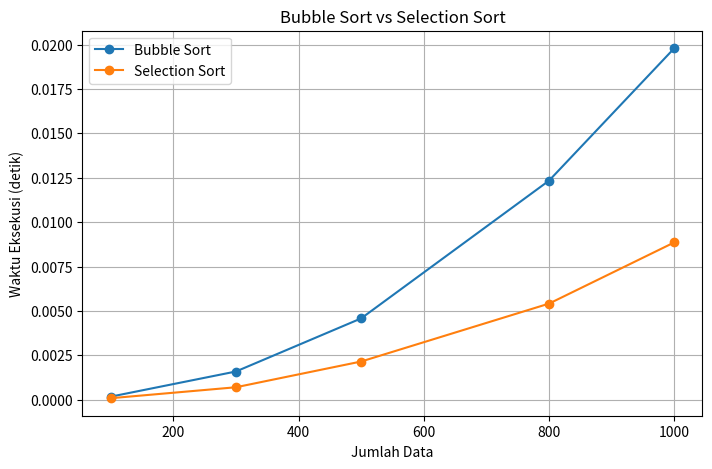

Reproduce this figure in Python.
data = [78, 65, 90, 55, 88, 72]

print("Data awal :", data)
print("Versi Python built-in:", sorted(data))

def bubble_sort_trace(data):
    arr = data.copy()
    n = len(arr)

    print("Data awal:", arr)
    print()

    for i in range(n - 1):
        print(f"PASS {i + 1}")

        for j in range(n - 1 - i):
            print(f"  Bandingkan {arr[j]} dan {arr[j + 1]}", end="")

            if arr[j] > arr[j + 1]:
                arr[j], arr[j + 1] = arr[j + 1], arr[j]
                print(" -> tukar")
            else:
                print(" -> tetap")

            print(" ", arr)

        print()

    return arr


hasil = bubble_sort_trace([5, 3, 8, 4])
print("Hasil akhir:", hasil)

def bubble_sort(data):
    arr = data.copy()
    n = len(arr)

    for i in range(n - 1):
        for j in range(n - 1 - i):
            if arr[j] > arr[j + 1]:
                arr[j], arr[j + 1] = arr[j + 1], arr[j]

    return arr


data = [78, 65, 90, 55, 88, 72]
print("Sebelum:", data)
print("Sesudah:", bubble_sort(data))

def bubble_sort_optimized(data):
    arr = data.copy()
    n = len(arr)

    for i in range(n - 1):
        swapped = False

        for j in range(n - 1 - i):
            if arr[j] > arr[j + 1]:
                arr[j], arr[j + 1] = arr[j + 1], arr[j]
                swapped = True

        if not swapped:
            break

    return arr


print(bubble_sort_optimized([1, 2, 3, 4, 5]))
print(bubble_sort_optimized([5, 4, 3, 2, 1]))

def bubble_sort_count(data):
    arr = data.copy()
    n = len(arr)

    comparisons = 0
    swaps = 0

    for i in range(n - 1):
        for j in range(n - 1 - i):
            comparisons += 1

            if arr[j] > arr[j + 1]:
                arr[j], arr[j + 1] = arr[j + 1], arr[j]
                swaps += 1

    return arr, comparisons, swaps


samples = {
    "Sudah terurut": [1, 2, 3, 4, 5],
    "Acak": [4, 2, 5, 1, 3],
    "Terbalik": [5, 4, 3, 2, 1]
}

for label, data in samples.items():
    hasil, comparisons, swaps = bubble_sort_count(data)
    print(label)
    print("  hasil       :", hasil)
    print("  comparisons :", comparisons)
    print("  swaps       :", swaps)
    print()

def selection_sort_trace(data):
    arr = data.copy()
    n = len(arr)

    print("Data awal:", arr)
    print()

    for i in range(n - 1):
        min_index = i

        print(f"PASS {i + 1}")
        print(f"  Kandidat awal minimum: {arr[min_index]}")

        for j in range(i + 1, n):
            print(f"  Bandingkan minimum {arr[min_index]} dengan {arr[j]}")

            if arr[j] < arr[min_index]:
                min_index = j
                print(f"    -> minimum baru: {arr[min_index]}")

        if min_index != i:
            arr[i], arr[min_index] = arr[min_index], arr[i]
            print(f"  Tukar posisi {i} dengan {min_index}")

        print(" ", arr)
        print()

    return arr


hasil = selection_sort_trace([5, 3, 8, 4])
print("Hasil akhir:", hasil)

def selection_sort(data):
    arr = data.copy()
    n = len(arr)

    for i in range(n - 1):
        min_index = i

        for j in range(i + 1, n):
            if arr[j] < arr[min_index]:
                min_index = j

        arr[i], arr[min_index] = arr[min_index], arr[i]

    return arr


data = [78, 65, 90, 55, 88, 72]
print("Sebelum:", data)
print("Sesudah:", selection_sort(data))

def selection_sort_count(data):
    arr = data.copy()
    n = len(arr)

    comparisons = 0
    swaps = 0

    for i in range(n - 1):
        min_index = i

        for j in range(i + 1, n):
            comparisons += 1

            if arr[j] < arr[min_index]:
                min_index = j

        if min_index != i:
            arr[i], arr[min_index] = arr[min_index], arr[i]
            swaps += 1

    return arr, comparisons, swaps


for label, data in samples.items():
    hasil, comparisons, swaps = selection_sort_count(data)
    print(label)
    print("  hasil       :", hasil)
    print("  comparisons :", comparisons)
    print("  swaps       :", swaps)
    print()

def estimasi_comparisons(n):
    return n * (n - 1) // 2

for n in [10, 100, 1_000, 10_000]:
    print(f"n={n:>6,} -> sekitar {estimasi_comparisons(n):>12,} comparison")

import random
import time

def benchmark(sort_function, data):
    start = time.perf_counter()
    sort_function(data)
    end = time.perf_counter()
    return end - start


sizes = [100, 500, 1000, 2000]

for n in sizes:
    data = [random.randint(1, 1_000_000) for _ in range(n)]

    bubble_time = benchmark(bubble_sort, data)
    selection_time = benchmark(selection_sort, data)

    print(
        f"n={n:>4} | "
        f"Bubble={bubble_time:.6f}s | "
        f"Selection={selection_time:.6f}s"
    )

import matplotlib.pyplot as plt
import random
import time

sizes = [100, 300, 500, 800, 1000]
bubble_times = []
selection_times = []

for n in sizes:
    data = [random.randint(1, 1_000_000) for _ in range(n)]

    bubble_times.append(benchmark(bubble_sort, data))
    selection_times.append(benchmark(selection_sort, data))

plt.figure(figsize=(8, 5))
plt.plot(sizes, bubble_times, marker="o", label="Bubble Sort")
plt.plot(sizes, selection_times, marker="o", label="Selection Sort")
plt.xlabel("Jumlah Data")
plt.ylabel("Waktu Eksekusi (detik)")
plt.title("Bubble Sort vs Selection Sort")
plt.legend()
plt.grid(True)
plt.show()

mahasiswa = [
    {"nama": "Andi", "nilai": 78},
    {"nama": "Budi", "nilai": 65},
    {"nama": "Citra", "nilai": 90},
    {"nama": "Dinda", "nilai": 55},
    {"nama": "Eka", "nilai": 88},
    {"nama": "Fajar", "nilai": 72},
]


def selection_sort_nilai(data):
    arr = data.copy()

    for i in range(len(arr) - 1):
        min_index = i

        for j in range(i + 1, len(arr)):
            if arr[j]["nilai"] < arr[min_index]["nilai"]:
                min_index = j

        arr[i], arr[min_index] = arr[min_index], arr[i]

    return arr


hasil = selection_sort_nilai(mahasiswa)

for item in hasil:
    print(item["nama"], item["nilai"])

waktu_lari = [62, 58, 71, 55, 60]

ranking = bubble_sort(waktu_lari)

print("Ranking waktu tercepat:")
for posisi, waktu in enumerate(ranking, start=1):
    print(f"{posisi}. {waktu} detik")

data_hampir_urut = [10, 20, 30, 40, 60, 50]

def bubble_optimized_count(data):
    arr = data.copy()
    n = len(arr)
    comparisons = 0
    swaps = 0
    passes = 0

    for i in range(n - 1):
        swapped = False
        passes += 1

        for j in range(n - 1 - i):
            comparisons += 1

            if arr[j] > arr[j + 1]:
                arr[j], arr[j + 1] = arr[j + 1], arr[j]
                swaps += 1
                swapped = True

        if not swapped:
            break

    return arr, comparisons, swaps, passes


print("Bubble optimized:", bubble_optimized_count(data_hampir_urut))
print("Selection       :", selection_sort_count(data_hampir_urut))

data = [9, 1, 8, 2, 7, 3, 6, 4, 5]

bubble_result = bubble_sort_count(data)
selection_result = selection_sort_count(data)

print("Bubble Sort")
print("  comparisons:", bubble_result[1])
print("  swaps      :", bubble_result[2])

print()

print("Selection Sort")
print("  comparisons:", selection_result[1])
print("  swaps      :", selection_result[2])

data_nilai = [
    ("A", 80),
    ("B", 70),
    ("C", 80),
    ("D", 60),
]


def bubble_sort_tuple_by_score(data):
    arr = data.copy()

    for i in range(len(arr) - 1):
        for j in range(len(arr) - 1 - i):
            if arr[j][1] > arr[j + 1][1]:
                arr[j], arr[j + 1] = arr[j + 1], arr[j]

    return arr


print(bubble_sort_tuple_by_score(data_nilai))

def bubble_sort_desc(data):
    # TODO: implementasikan Bubble Sort descending
    pass


# Test
data_test = [7, 2, 9, 1, 5]
# Output yang diharapkan: [9, 7, 5, 2, 1]
# print(bubble_sort_desc(data_test))

def selection_sort_nama(data):
    # TODO: implementasikan
    pass

def bubble_sort_metrics(data):
    # TODO: implementasikan
    pass
